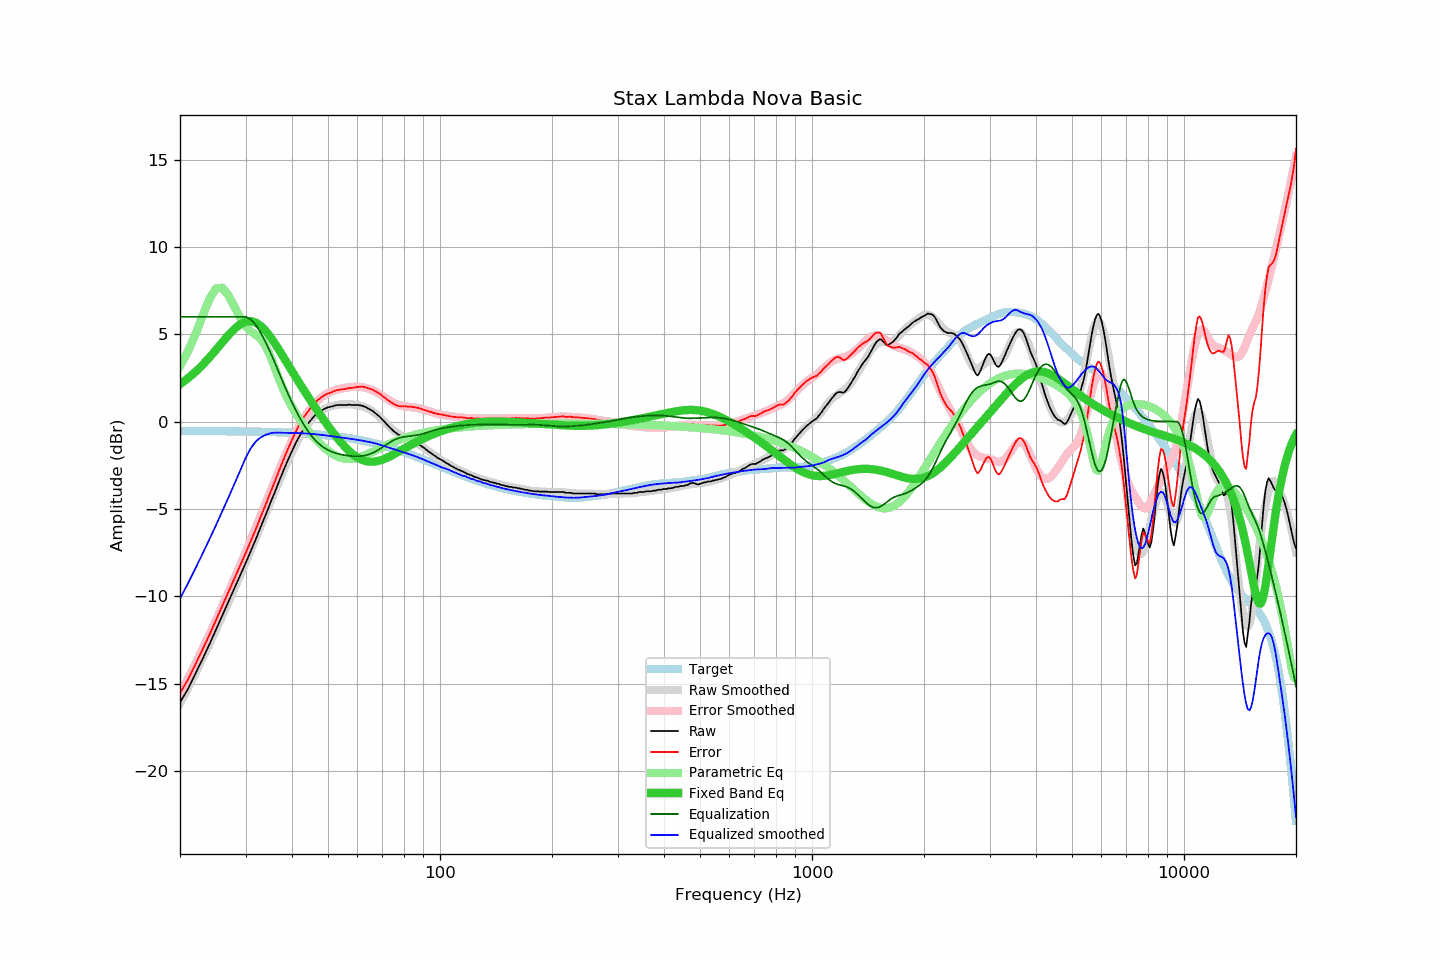

Source data for this figure (header and first rows):
frequency, raw, error, smoothed, error_smoothed, equalization, parametric_eq, equalized_raw, equalized_smoothed, target
20, -16.08, -15.55, -16.15, -15.62, 6.00, 2.14, -10.08, -10.15, -0.54
21, -15.32, -14.79, -15.27, -14.74, 6.00, 2.47, -9.32, -9.27, -0.54
22, -14.44, -13.90, -14.41, -13.87, 6.00, 2.84, -8.44, -8.41, -0.54
23, -13.59, -13.05, -13.57, -13.02, 6.00, 3.24, -7.59, -7.57, -0.54
24, -12.75, -12.21, -12.74, -12.18, 6.00, 3.67, -6.75, -6.74, -0.54
25, -11.90, -11.36, -11.92, -11.37, 6.00, 4.11, -5.90, -5.92, -0.55
26, -11.09, -10.54, -11.13, -10.56, 6.00, 4.54, -5.09, -5.13, -0.55
27, -10.31, -9.76, -10.35, -9.77, 6.00, 4.95, -4.31, -4.35, -0.55
28, -9.55, -9.00, -9.58, -9.00, 6.00, 5.30, -3.55, -3.58, -0.56
29, -8.83, -8.27, -8.83, -8.25, 6.00, 5.56, -2.83, -2.83, -0.56
30, -8.12, -7.56, -8.10, -7.51, 6.00, 5.72, -2.12, -2.10, -0.57
31, -7.41, -6.84, -7.37, -6.77, 5.85, 5.75, -1.57, -1.52, -0.57
32, -6.72, -6.14, -6.66, -6.06, 5.53, 5.66, -1.19, -1.13, -0.58
33, -6.00, -5.42, -5.96, -5.35, 5.06, 5.47, -0.94, -0.90, -0.58
34, -5.34, -4.75, -5.28, -4.67, 4.53, 5.19, -0.82, -0.76, -0.59
35, -4.65, -4.05, -4.62, -4.00, 3.96, 4.84, -0.70, -0.67, -0.60
36, -4.02, -3.42, -3.99, -3.36, 3.36, 4.47, -0.67, -0.63, -0.61
37, -3.37, -2.76, -3.38, -2.74, 2.74, 4.07, -0.63, -0.64, -0.62
38, -2.77, -2.15, -2.79, -2.15, 2.15, 3.67, -0.62, -0.64, -0.63
39, -2.21, -1.58, -2.25, -1.60, 1.60, 3.28, -0.61, -0.64, -0.64
40, -1.69, -1.05, -1.74, -1.09, 1.09, 2.89, -0.60, -0.65, -0.65
41, -1.20, -0.55, -1.28, -0.63, 0.63, 2.52, -0.58, -0.65, -0.66
42, -0.79, -0.12, -0.87, -0.21, 0.21, 2.16, -0.59, -0.66, -0.67
43, -0.44, 0.24, -0.51, 0.17, -0.17, 1.81, -0.61, -0.68, -0.68
44, -0.16, 0.53, -0.19, 0.50, -0.50, 1.48, -0.66, -0.69, -0.70
45, 0.09, 0.80, 0.08, 0.78, -0.78, 1.17, -0.70, -0.70, -0.71
46, 0.34, 1.06, 0.30, 1.03, -1.03, 0.86, -0.69, -0.72, -0.73
47, 0.50, 1.24, 0.48, 1.23, -1.23, 0.57, -0.73, -0.74, -0.74
48, 0.63, 1.39, 0.63, 1.39, -1.39, 0.29, -0.76, -0.76, -0.76
49, 0.74, 1.51, 0.74, 1.52, -1.52, 0.02, -0.79, -0.79, -0.78
50, 0.82, 1.61, 0.82, 1.63, -1.63, -0.24, -0.81, -0.81, -0.80
51, 0.86, 1.67, 0.88, 1.72, -1.72, -0.49, -0.86, -0.84, -0.82
52, 0.91, 1.74, 0.92, 1.78, -1.78, -0.73, -0.88, -0.86, -0.84
53, 0.95, 1.81, 0.96, 1.84, -1.84, -0.95, -0.89, -0.88, -0.86
54, 0.95, 1.83, 0.98, 1.88, -1.88, -1.16, -0.93, -0.90, -0.88
55, 0.95, 1.85, 0.99, 1.92, -1.92, -1.35, -0.97, -0.93, -0.90
56, 0.95, 1.88, 0.99, 1.94, -1.94, -1.53, -1.00, -0.95, -0.93
57, 0.97, 1.92, 0.99, 1.97, -1.97, -1.69, -1.00, -0.98, -0.95
58, 0.95, 1.93, 0.98, 1.98, -1.98, -1.83, -1.03, -1.00, -0.98
59, 0.95, 1.95, 0.96, 1.99, -1.99, -1.96, -1.04, -1.02, -1.01
60, 0.95, 1.98, 0.94, 1.99, -1.99, -2.06, -1.04, -1.05, -1.04
61, 0.93, 1.99, 0.91, 1.98, -1.98, -2.14, -1.05, -1.07, -1.06
62, 0.90, 1.99, 0.86, 1.96, -1.96, -2.21, -1.07, -1.10, -1.09
63, 0.84, 1.96, 0.81, 1.94, -1.94, -2.26, -1.10, -1.13, -1.12
64, 0.76, 1.91, 0.74, 1.90, -1.90, -2.29, -1.14, -1.15, -1.16
65, 0.68, 1.87, 0.67, 1.85, -1.85, -2.30, -1.17, -1.18, -1.19
66, 0.60, 1.82, 0.57, 1.79, -1.79, -2.30, -1.19, -1.22, -1.22
67, 0.48, 1.73, 0.47, 1.72, -1.72, -2.29, -1.24, -1.25, -1.26
68, 0.37, 1.66, 0.35, 1.64, -1.64, -2.26, -1.27, -1.29, -1.29
69, 0.26, 1.58, 0.23, 1.56, -1.56, -2.23, -1.30, -1.33, -1.33
70, 0.11, 1.47, 0.10, 1.47, -1.47, -2.18, -1.36, -1.37, -1.36
71, -0.02, 1.38, -0.03, 1.38, -1.38, -2.13, -1.41, -1.41, -1.40
72, -0.16, 1.27, -0.16, 1.30, -1.30, -2.07, -1.46, -1.45, -1.44
73, -0.30, 1.17, -0.28, 1.21, -1.21, -2.01, -1.52, -1.49, -1.47
74, -0.42, 1.09, -0.39, 1.14, -1.14, -1.95, -1.56, -1.53, -1.51
75, -0.54, 1.01, -0.50, 1.07, -1.07, -1.89, -1.62, -1.57, -1.55
76, -0.63, 0.96, -0.60, 1.02, -1.02, -1.82, -1.65, -1.61, -1.59
77, -0.73, 0.90, -0.68, 0.97, -0.97, -1.75, -1.70, -1.65, -1.63
78, -0.79, 0.88, -0.76, 0.93, -0.93, -1.69, -1.72, -1.69, -1.67
79, -0.83, 0.88, -0.83, 0.90, -0.90, -1.62, -1.73, -1.73, -1.71
... 553 more rows
